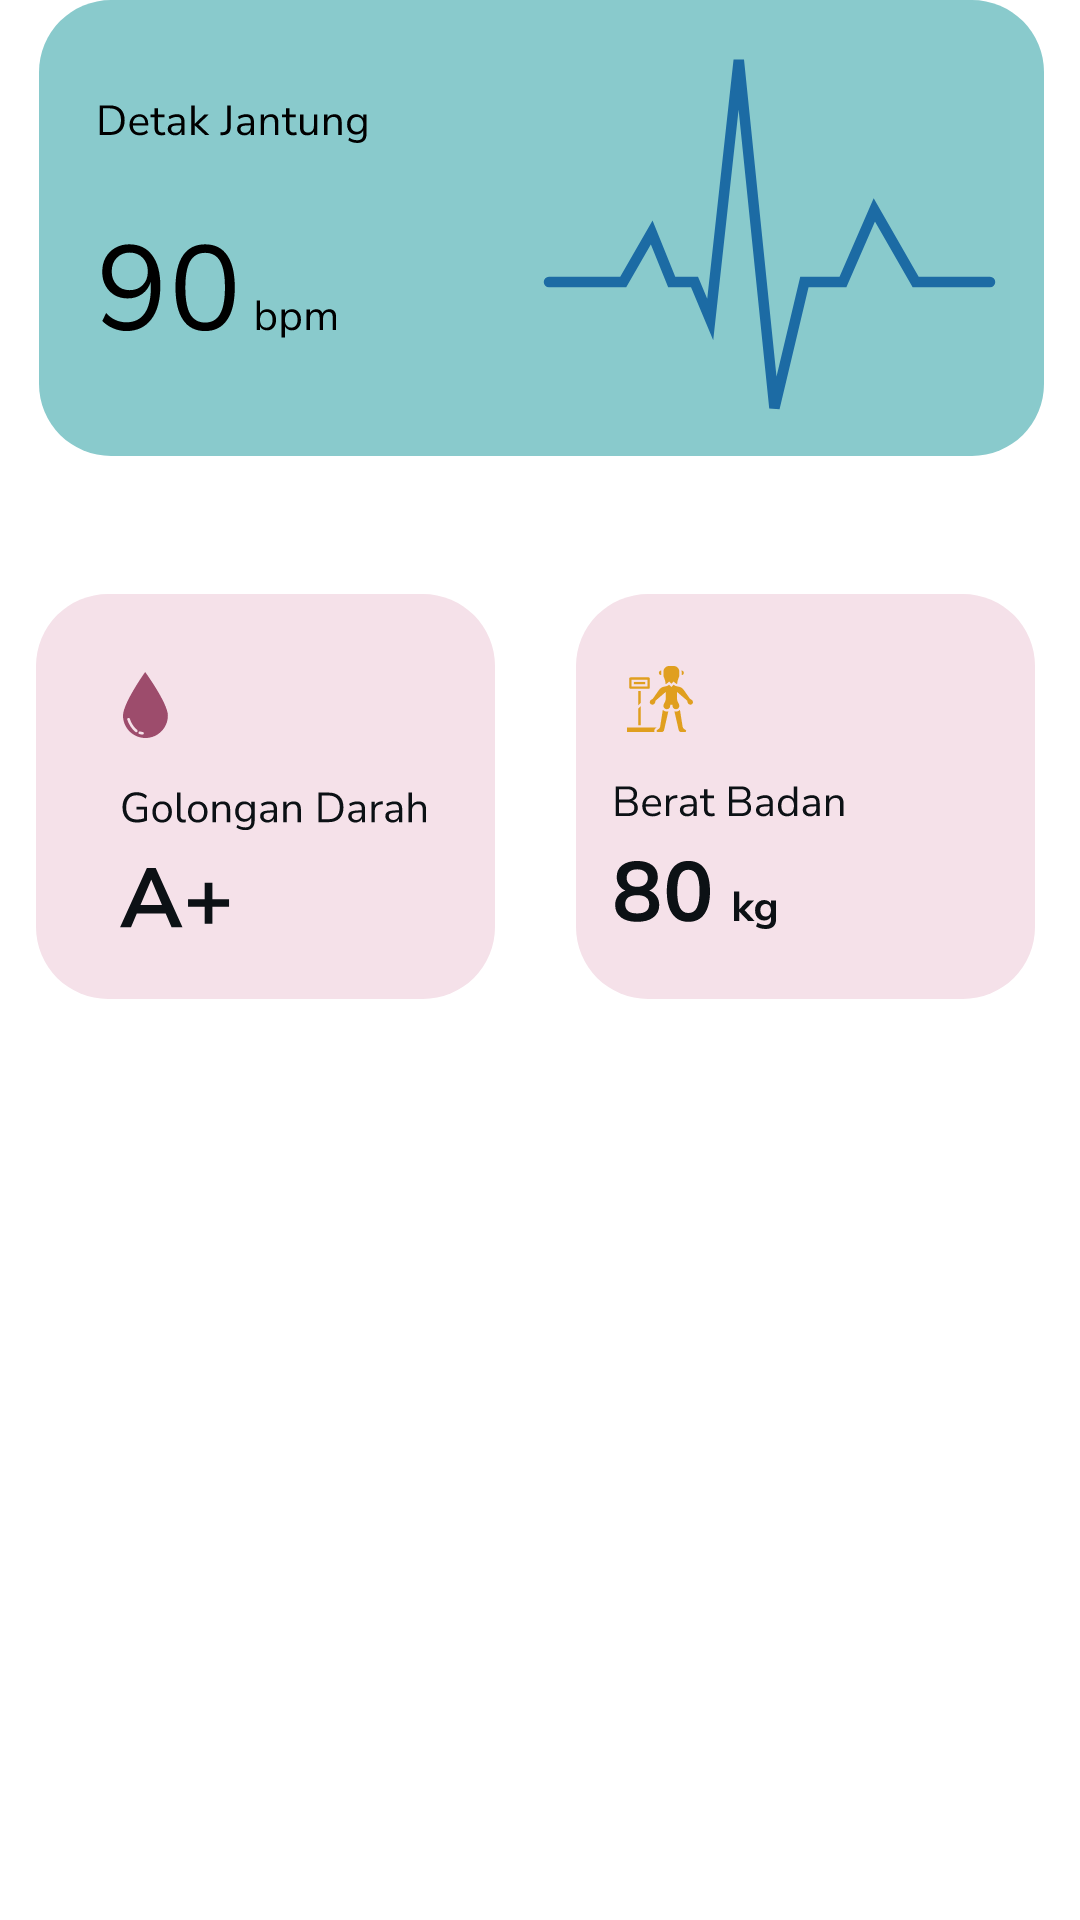

Reconstruct the res/layout file that produces this screen, plus the resources it refers to.
<!-- AndroidManifest.xml: application theme Theme.HaloDocRevisi -->
<!-- res/layout/home_layanan_report_info.xml -->
<?xml version="1.0" encoding="utf-8"?>
<androidx.constraintlayout.widget.ConstraintLayout xmlns:android="http://schemas.android.com/apk/res/android"
    android:layout_width="match_parent"
    android:layout_height="wrap_content"
    xmlns:app="http://schemas.android.com/apk/res-auto">

    <ImageView
        android:layout_width="match_parent"
        android:layout_height="wrap_content"
        android:src="@drawable/ic_info_riwayat"
        app:layout_constraintEnd_toEndOf="parent"
        app:layout_constraintStart_toStartOf="parent"
        app:layout_constraintTop_toTopOf="parent" />

</androidx.constraintlayout.widget.ConstraintLayout>
<!-- resources referenced by this layout -->
<resources>
  <!-- drawable ic_info_riwayat: vector/xml drawable (drawable, 33679 chars, omitted) -->
  <style name="Theme.HaloDocRevisi" parent="Theme.MaterialComponents.DayNight.NoActionBar">
          
          <item name="colorPrimary">@color/purple_500</item>
          <item name="colorPrimaryVariant">@color/purple_700</item>
          <item name="colorOnPrimary">@color/white</item>
          
          <item name="colorSecondary">@color/teal_200</item>
          <item name="colorSecondaryVariant">@color/teal_700</item>
          <item name="colorOnSecondary">@color/black</item>
          
          <item name="android:statusBarColor" tools:targetApi="l">?attr/colorPrimaryVariant</item>
          
      </style>
  <color name="purple_500">#FF6200EE</color>
  <color name="purple_700">#FF3700B3</color>
  <color name="white">#FFFFFFFF</color>
  <color name="teal_200">#FF03DAC5</color>
  <color name="teal_700">#FF018786</color>
  <color name="black">#FF000000</color>
</resources>
